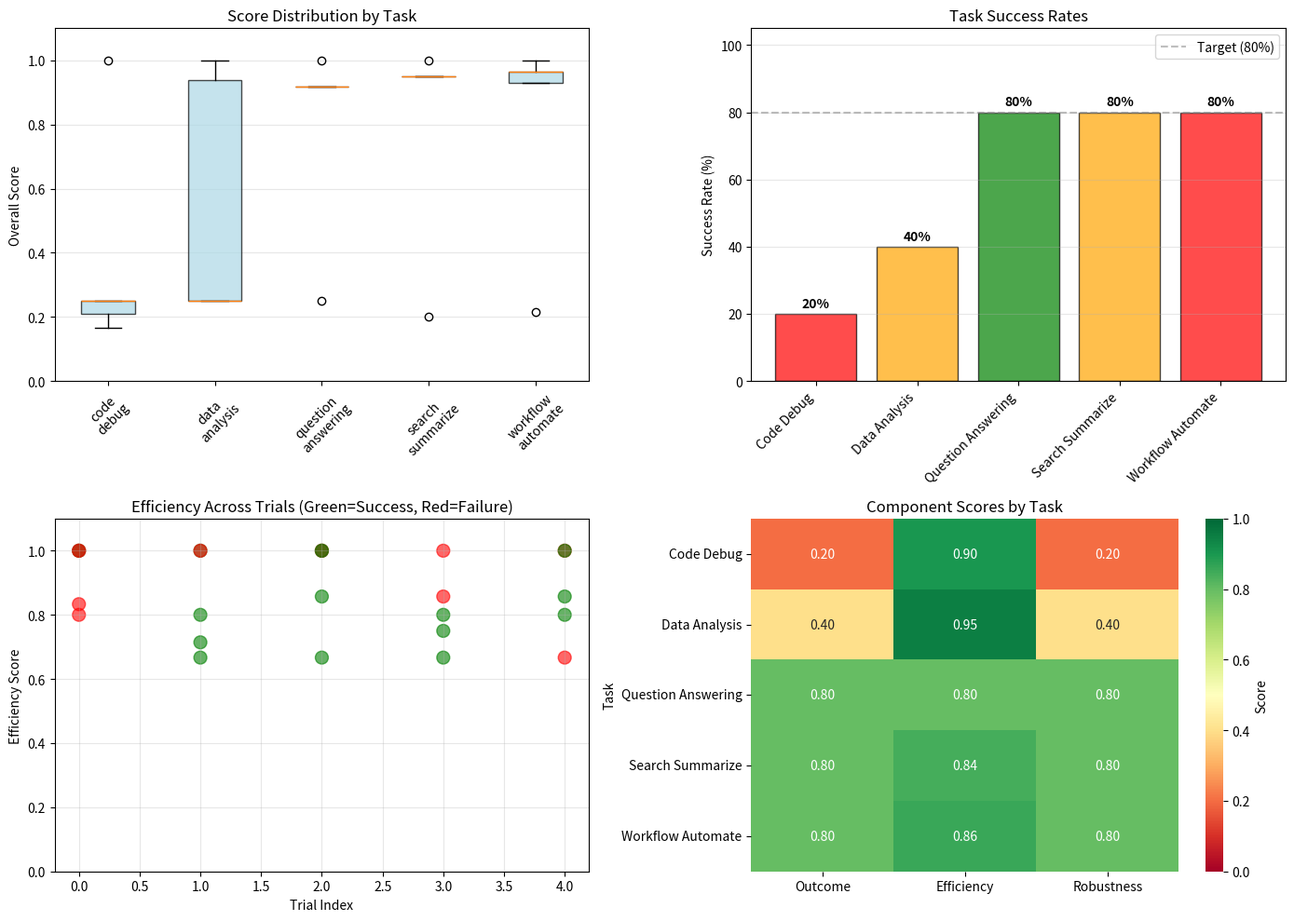

The script that saved this image:
# Install dependencies
!pip install pandas numpy matplotlib seaborn scipy -q

import os
import json
import pandas as pd
import numpy as np
from typing import List, Dict, Tuple, Optional
from dataclasses import dataclass, field
from enum import Enum
import matplotlib.pyplot as plt
import seaborn as sns
from scipy import stats

print("Dependencies installed successfully!")

@dataclass
class AgentTask:
    task_id: str
    description: str
    objective: str
    tools_available: List[str]
    success_criteria: Dict[str, str]  # metric: description
    expected_steps: int  # Typical number of steps for success
    difficulty: str  # easy, medium, hard

# Define agent tasks
AGENT_TASKS = [
    AgentTask(
        task_id="search_summarize",
        description="Search for information and provide a summary",
        objective="Find information about LLM evaluation frameworks and summarize key benefits",
        tools_available=["search", "read_page", "summarize"],
        success_criteria={
            "found_relevant_sources": "Retrieved at least 3 relevant sources",
            "comprehensive_summary": "Summary covers at least 4 key benefits",
            "factual_accuracy": "All claims are verifiable"
        },
        expected_steps=5,
        difficulty="medium"
    ),
    AgentTask(
        task_id="data_analysis",
        description="Analyze dataset and generate insights",
        objective="Load a CSV file, compute statistics, identify trends",
        tools_available=["load_csv", "compute_stats", "visualize", "interpret"],
        success_criteria={
            "data_loaded": "Successfully loaded and parsed CSV",
            "statistics_computed": "Mean, std, min, max calculated for numeric columns",
            "insight_identified": "Identified at least one actionable insight"
        },
        expected_steps=4,
        difficulty="medium"
    ),
    AgentTask(
        task_id="code_debug",
        description="Debug and fix code errors",
        objective="Identify and fix a bug in a Python function",
        tools_available=["read_code", "execute_test", "analyze_error", "suggest_fix", "apply_fix"],
        success_criteria={
            "error_identified": "Correctly identified root cause",
            "fix_applied": "Applied correct fix",
            "tests_pass": "All tests pass after fix"
        },
        expected_steps=6,
        difficulty="hard"
    ),
    AgentTask(
        task_id="workflow_automate",
        description="Automate a multi-step workflow",
        objective="Create a script to process files in a directory",
        tools_available=["list_files", "read_file", "parse_format", "transform", "write_file"],
        success_criteria={
            "script_created": "Generated working automation script",
            "all_files_processed": "Processed all files in directory",
            "output_validated": "Output format is correct"
        },
        expected_steps=7,
        difficulty="hard"
    ),
    AgentTask(
        task_id="question_answering",
        description="Answer a complex multi-part question",
        objective="Answer: What is ML evaluation and why is it important?",
        tools_available=["search", "read_docs", "synthesize"],
        success_criteria={
            "definition_provided": "Clear definition of ML evaluation",
            "importance_explained": "At least 3 reasons for importance",
            "examples_included": "Concrete examples provided"
        },
        expected_steps=3,
        difficulty="easy"
    )
]

print(f"Defined {len(AGENT_TASKS)} agent evaluation tasks\n")
print("Task Overview:")
for task in AGENT_TASKS:
    print(f"  {task.task_id:20s} [{task.difficulty:6s}] {task.description}")

@dataclass
class Action:
    tool: str
    input: str
    output: str
    success: bool
    timestamp: int  # Step number

@dataclass
class Trajectory:
    task_id: str
    actions: List[Action]
    final_outcome: str
    success: bool

@dataclass
class AgentEvaluation:
    task_id: str
    trajectory: Trajectory
    outcome_score: float  # 0-1: Did it succeed?
    efficiency_score: float  # 0-1: How efficiently?
    robustness_score: float  # 0-1: Did it handle errors?
    overall_score: float  # Weighted average
    criteria_met: Dict[str, bool]


class AgentEvaluator:
    """Evaluates agent task performance"""
    
    def __init__(self):
        self.tasks = {task.task_id: task for task in AGENT_TASKS}
    
    def evaluate(self, trajectory: Trajectory, task: AgentTask) -> AgentEvaluation:
        """Evaluate a single agent trajectory"""
        
        # Outcome score: did the agent succeed?
        outcome_score = 1.0 if trajectory.success else 0.0
        
        # Efficiency score: steps taken vs expected
        steps_taken = len(trajectory.actions)
        efficiency = 1.0 - min(abs(steps_taken - task.expected_steps) / max(task.expected_steps, 1), 1.0)
        efficiency_score = efficiency
        
        # Robustness score: error recovery
        failed_actions = sum(1 for action in trajectory.actions if not action.success)
        recovery_attempts = 0
        for i, action in enumerate(trajectory.actions[:-1]):
            if not action.success and trajectory.actions[i+1].success:
                recovery_attempts += 1
        
        if failed_actions == 0:
            robustness_score = 1.0
        elif recovery_attempts > 0:
            robustness_score = max(0, 1.0 - (failed_actions - recovery_attempts) / len(trajectory.actions))
        else:
            robustness_score = 0.0
        
        # Evaluate criteria
        criteria_met = self._evaluate_criteria(trajectory, task)
        
        # Overall score (weighted)
        overall_score = (
            outcome_score * 0.5 +
            efficiency_score * 0.25 +
            robustness_score * 0.25
        )
        
        return AgentEvaluation(
            task_id=trajectory.task_id,
            trajectory=trajectory,
            outcome_score=outcome_score,
            efficiency_score=efficiency_score,
            robustness_score=robustness_score,
            overall_score=overall_score,
            criteria_met=criteria_met
        )
    
    def _evaluate_criteria(self, trajectory: Trajectory, task: AgentTask) -> Dict[str, bool]:
        """Check if success criteria are met"""
        criteria = {}
        
        # Simulate criterion checking based on trajectory
        for criterion_name in task.success_criteria.keys():
            # Simplified heuristic: did the agent take relevant actions?
            relevant_tools = set()
            for action in trajectory.actions:
                if criterion_name == "found_relevant_sources" and action.tool == "search":
                    relevant_tools.add("search")
                elif criterion_name in ["statistics_computed", "data_loaded"] and "load" in action.tool:
                    relevant_tools.add("load")
                elif criterion_name == "error_identified" and "analyze" in action.tool:
                    relevant_tools.add("analyze")
            
            criteria[criterion_name] = len(relevant_tools) > 0 and trajectory.success
        
        return criteria

print("AgentEvaluator class implemented")

# Initialize evaluator
evaluator = AgentEvaluator()

# Generate synthetic agent trajectories for each task
def generate_trajectory(task_id: str, trial: int) -> Trajectory:
    """Generate a realistic trajectory for a task"""
    task = evaluator.tasks[task_id]
    
    # Deterministic but varied based on seed
    np.random.seed(hash((task_id, trial)) % (2**32))
    
    # Success probability based on difficulty
    difficulty_probs = {"easy": 0.9, "medium": 0.7, "hard": 0.5}
    success = np.random.random() < difficulty_probs.get(task.difficulty, 0.6)
    
    # Generate action sequence
    actions = []
    steps = int(task.expected_steps + np.random.normal(0, 1))  # Some variance
    
    for i in range(max(1, steps)):
        tool = np.random.choice(task.tools_available)
        action_success = success or (i < task.expected_steps // 2)  # Early steps more likely successful
        
        actions.append(Action(
            tool=tool,
            input=f"input_{i}",
            output=f"output_{i}",
            success=action_success,
            timestamp=i
        ))
    
    return Trajectory(
        task_id=task_id,
        actions=actions,
        final_outcome="Success" if success else "Partial/Failed",
        success=success
    )

# Run multi-trial evaluation
num_trials = 5
all_evaluations = []

print(f"Running {num_trials} trials per task...\n")

for task in AGENT_TASKS:
    print(f"Task: {task.task_id}")
    trial_results = []
    
    for trial in range(num_trials):
        trajectory = generate_trajectory(task.task_id, trial)
        evaluation = evaluator.evaluate(trajectory, task)
        trial_results.append(evaluation)
        all_evaluations.append(evaluation)
    
    # Summary for this task
    scores = [e.overall_score for e in trial_results]
    success_rate = sum(e.trajectory.success for e in trial_results) / num_trials
    
    print(f"  Success rate: {success_rate*100:.0f}%")
    print(f"  Score: {np.mean(scores):.3f} ± {np.std(scores):.3f}")
    print()

print(f"\nTotal evaluations: {len(all_evaluations)}")

# Organize results by task
task_results = {}
for task in AGENT_TASKS:
    evals = [e for e in all_evaluations if e.task_id == task.task_id]
    task_results[task.task_id] = {
        "task": task,
        "evaluations": evals,
        "scores": [e.overall_score for e in evals],
        "outcomes": [e.trajectory.success for e in evals],
        "efficiency": [e.efficiency_score for e in evals],
        "robustness": [e.robustness_score for e in evals]
    }

print("=== Variance Analysis ===")
print(f"\n{'Task':<20} {'Avg Score':<12} {'Std Dev':<12} {'Success Rate':<15} {'Coefficient of Variation':<10}")
print("-" * 70)

for task_id, results in task_results.items():
    scores = results['scores']
    outcomes = results['outcomes']
    
    mean_score = np.mean(scores)
    std_dev = np.std(scores)
    success_rate = sum(outcomes) / len(outcomes) * 100
    cv = std_dev / mean_score if mean_score > 0 else 0  # Coefficient of variation
    
    print(f"{task_id:<20} {mean_score:<12.3f} {std_dev:<12.3f} {success_rate:<14.1f}% {cv:<10.3f}")

# Identify high-variance tasks
print(f"\n=== High-Variance Tasks (Robustness Issues) ===")
for task_id, results in task_results.items():
    cv = np.std(results['scores']) / np.mean(results['scores']) if np.mean(results['scores']) > 0 else 0
    if cv > 0.2:  # High variance threshold
        print(f"\n{task_id}: CV = {cv:.3f} (High variance)")
        print(f"  Possible causes:")
        print(f"    - Tool failures: {sum(not o for o in results['outcomes'])}/{len(results['outcomes'])} trials failed")
        print(f"    - Efficiency issues: Mean steps variance = {np.std([len(e.trajectory.actions) for e in results['evaluations']]):.2f}")

# Statistical significance testing
print(f"\n=== Task Difficulty Effect ===")
easy_scores = task_results['question_answering']['scores']
hard_scores = task_results['code_debug']['scores']

if len(easy_scores) > 1 and len(hard_scores) > 1:
    t_stat, p_value = stats.ttest_ind(easy_scores, hard_scores)
    print(f"Easy vs Hard task comparison:")
    print(f"  Easy mean: {np.mean(easy_scores):.3f}")
    print(f"  Hard mean: {np.mean(hard_scores):.3f}")
    print(f"  T-test p-value: {p_value:.4f}")
    if p_value < 0.05:
        print(f"  → Statistically significant difference (p < 0.05)")
    else:
        print(f"  → Not statistically significant (p >= 0.05)")

fig, axes = plt.subplots(2, 2, figsize=(14, 10))

# Plot 1: Overall score distribution by task
ax = axes[0, 0]
task_names = []
task_scores = []

for task_id in sorted(task_results.keys()):
    task_names.append(task_id.replace('_', '\n'))
    task_scores.append(task_results[task_id]['scores'])

box_plot = ax.boxplot(task_scores, labels=task_names, patch_artist=True)
for patch in box_plot['boxes']:
    patch.set_facecolor('lightblue')
    patch.set_alpha(0.7)

ax.set_ylabel('Overall Score')
ax.set_title('Score Distribution by Task')
ax.set_ylim([0, 1.1])
ax.grid(alpha=0.3, axis='y')
ax.tick_params(axis='x', rotation=45)

# Plot 2: Success rate by task
ax = axes[0, 1]
success_rates = [sum(task_results[tid]['outcomes']) / len(task_results[tid]['outcomes']) * 100 
                 for tid in sorted(task_results.keys())]
diff_colors = {'easy': 'green', 'medium': 'orange', 'hard': 'red'}
colors = [diff_colors[task_results[tid]['task'].difficulty] for tid in sorted(task_results.keys())]

ax.bar(range(len(success_rates)), success_rates, color=colors, alpha=0.7, edgecolor='black')
ax.set_xticks(range(len(success_rates)))
ax.set_xticklabels([tid.replace('_', ' ').title() for tid in sorted(task_results.keys())], rotation=45, ha='right')
ax.set_ylabel('Success Rate (%)')
ax.set_title('Task Success Rates')
ax.set_ylim([0, 105])
ax.axhline(y=80, color='gray', linestyle='--', alpha=0.5, label='Target (80%)')
for i, v in enumerate(success_rates):
    ax.text(i, v + 2, f"{v:.0f}%", ha='center', fontweight='bold')
ax.legend()
ax.grid(alpha=0.3, axis='y')

# Plot 3: Efficiency vs Outcome
ax = axes[1, 0]
for task_id, results in task_results.items():
    outcomes = results['outcomes']
    efficiency = results['efficiency']
    colors_pts = ['green' if o else 'red' for o in outcomes]
    ax.scatter(range(len(efficiency)), efficiency, c=colors_pts, s=100, alpha=0.6, label=task_id)

ax.set_ylabel('Efficiency Score')
ax.set_xlabel('Trial Index')
ax.set_title('Efficiency Across Trials (Green=Success, Red=Failure)')
ax.set_ylim([0, 1.1])
ax.grid(alpha=0.3)

# Plot 4: Component scores heatmap
ax = axes[1, 1]
component_data = []
for task_id in sorted(task_results.keys()):
    evals = task_results[task_id]['evaluations']
    component_data.append([
        np.mean([e.outcome_score for e in evals]),
        np.mean([e.efficiency_score for e in evals]),
        np.mean([e.robustness_score for e in evals])
    ])

component_df = pd.DataFrame(
    component_data,
    columns=['Outcome', 'Efficiency', 'Robustness'],
    index=[tid.replace('_', ' ').title() for tid in sorted(task_results.keys())]
)

sns.heatmap(component_df, annot=True, fmt='.2f', cmap='RdYlGn', ax=ax, cbar_kws={'label': 'Score'}, vmin=0, vmax=1)
ax.set_title('Component Scores by Task')
ax.set_ylabel('Task')

plt.tight_layout()
plt.savefig('agent_evaluation.png', dpi=150, bbox_inches='tight')
plt.show()

print("Agent evaluation plots saved to agent_evaluation.png")
